Image classification data set "boardTrainingData" (mcwhorpj/boardTrainingData on GitHub). Class labels (6): Arduino Nano, Arduino Uno, Jetson Nano, Jetson Xavier NX, Raspberry Pi Three, Raspberry Pi Zero.

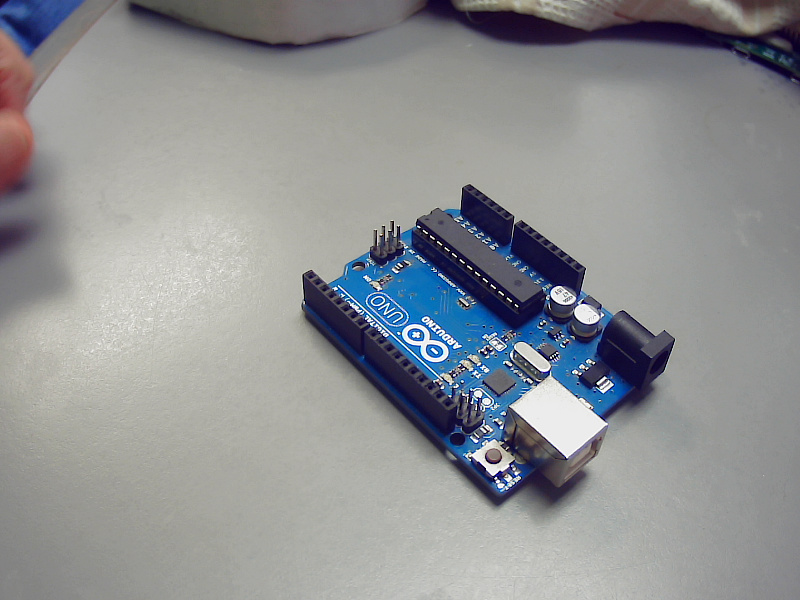
Label: Arduino Uno

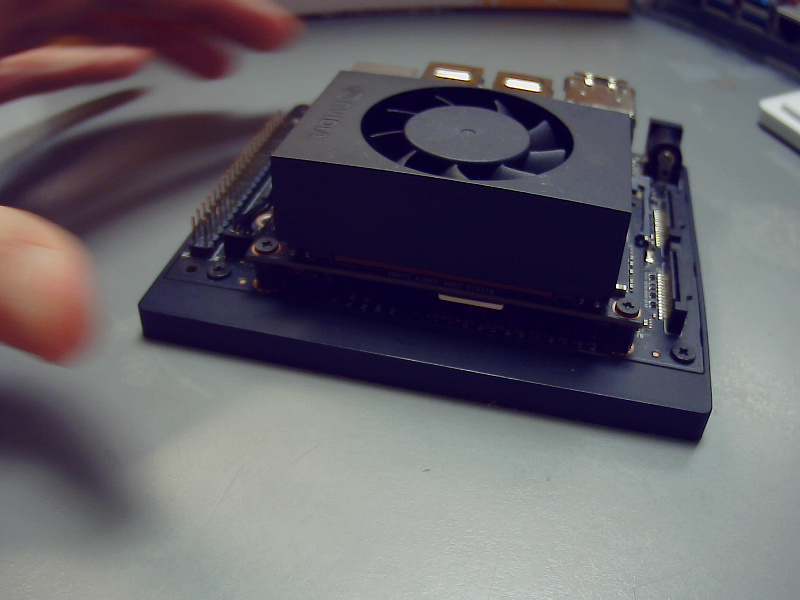
Label: Jetson Xavier NX

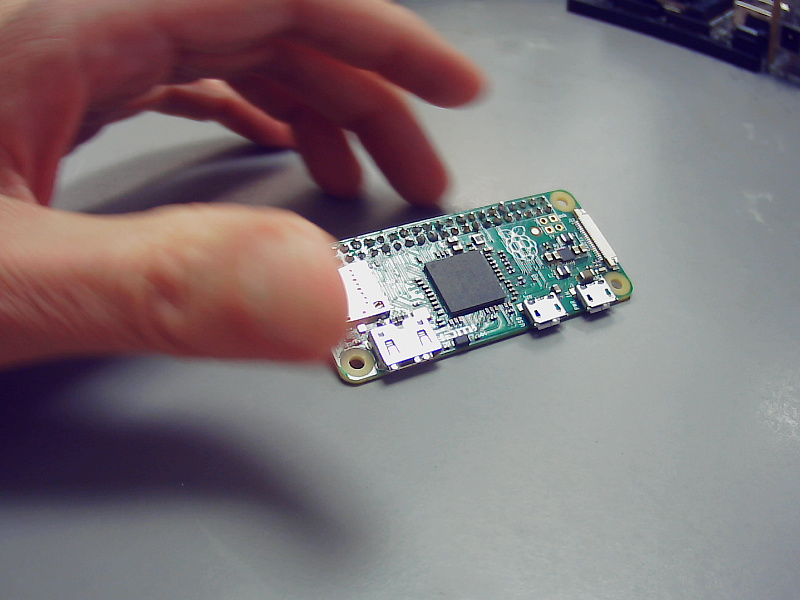
Label: Raspberry Pi Zero

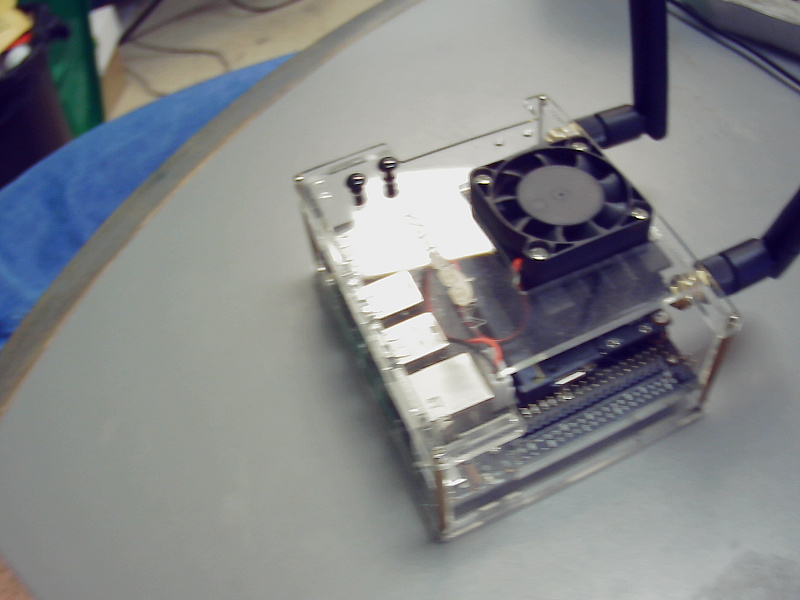
Label: Jetson Nano

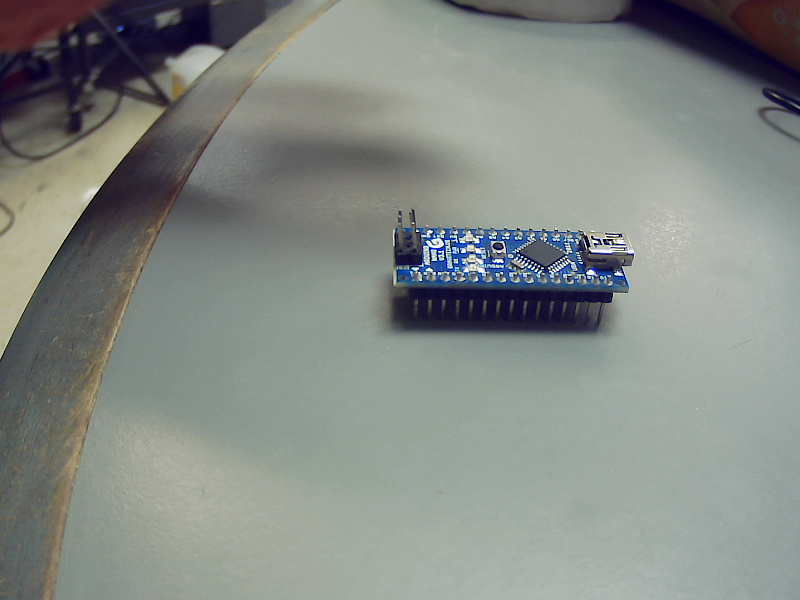
Label: Arduino Nano

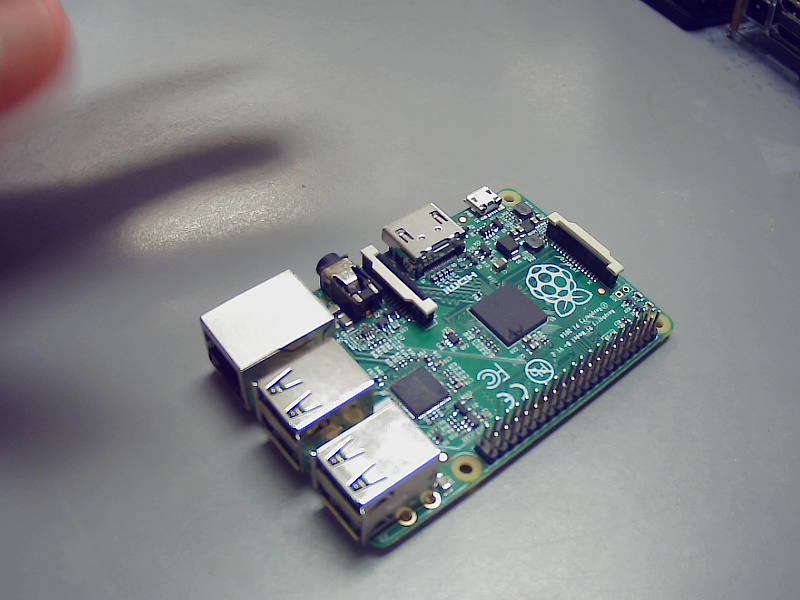
Label: Raspberry Pi Three
